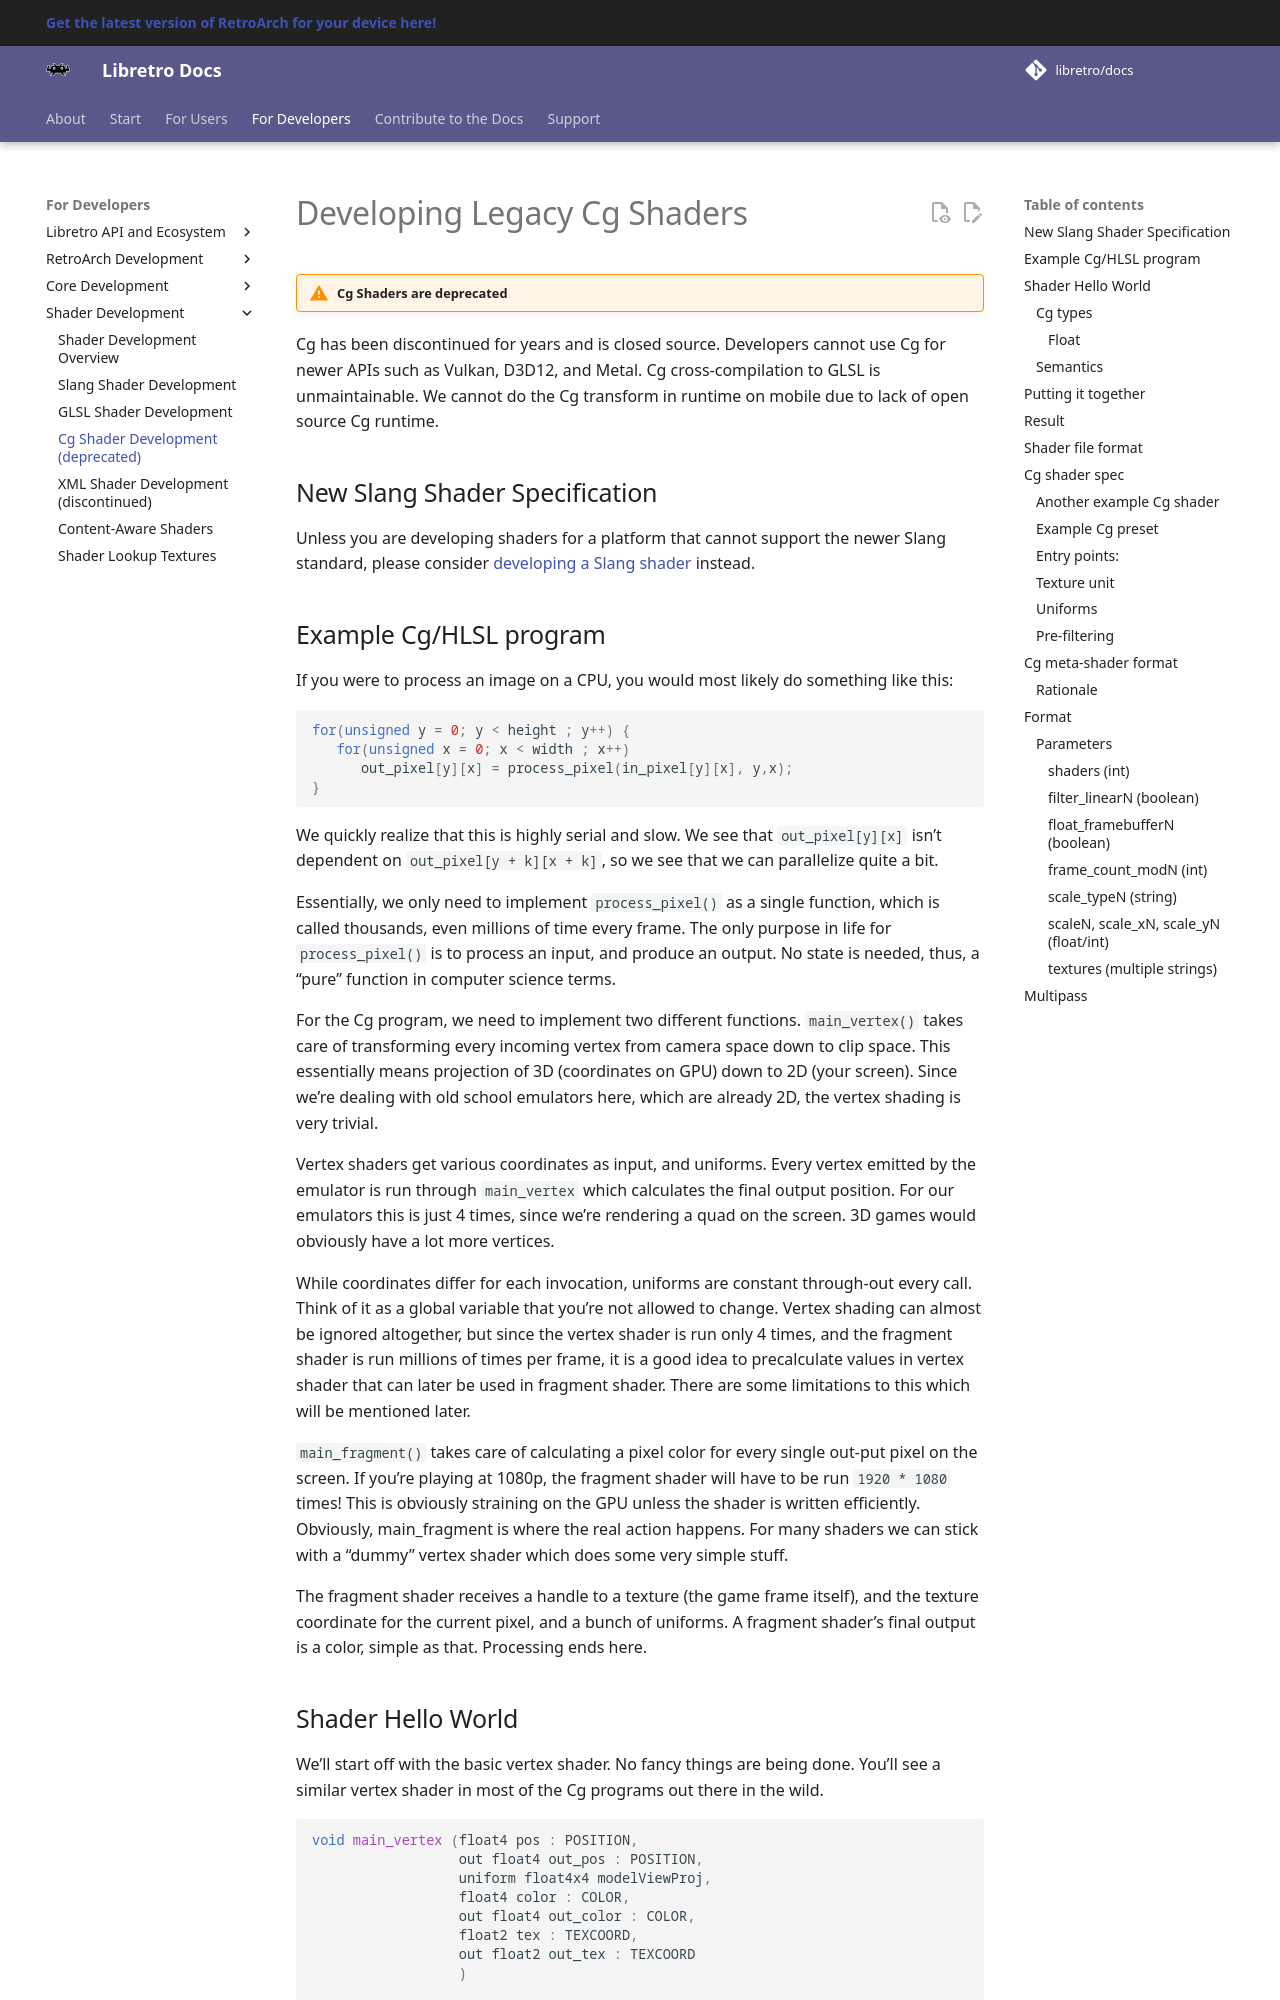

repository: libretro/docs · page: development/shader/cg-shaders/index.html · generator: mkdocs

# Developing Legacy Cg Shaders

!!! Warning "Cg Shaders are deprecated"

Cg has been discontinued for years and is closed source. Developers cannot use Cg for newer APIs such as Vulkan, D3D12, and Metal. Cg cross-compilation to GLSL is unmaintainable. We cannot do the Cg transform in runtime on mobile due to lack of open source Cg runtime.

## New Slang Shader Specification

Unless you are developing shaders for a platform that cannot support the newer Slang standard, please consider [developing a Slang shader](slang-shaders.md) instead.

## Example Cg/HLSL program

If you were to process an image on a CPU, you would most likely do something like this:

```c
for(unsigned y = 0; y < height ; y++) {
   for(unsigned x = 0; x < width ; x++)
      out_pixel[y][x] = process_pixel(in_pixel[y][x], y,x);
}
```

We quickly realize that this is highly serial and slow. We see that `out_pixel[y][x]` isn’t dependent on `out_pixel[y + k][x + k]`, so we see that we can parallelize quite a bit.

Essentially, we only need to implement `process_pixel()` as a single function, which is called thousands, even millions of time every frame. The only purpose in life for `process_pixel()` is to process an input, and produce an output. No
state is needed, thus, a “pure” function in computer science terms.

For the Cg program, we need to implement two different functions. `main_vertex()` takes care of transforming every incoming vertex from camera space down to clip space. This essentially means projection of 3D (coordinates on GPU) down to 2D (your screen). Since we’re dealing with old school emulators here, which are already 2D, the vertex shading is very trivial.

Vertex shaders get various coordinates as input, and uniforms. Every vertex emitted by the emulator is run through `main_vertex` which calculates the final output position. For our emulators this is just 4 times, since we’re rendering a quad on the screen. 3D games would obviously have a lot more vertices.

While coordinates differ for each invocation, uniforms are constant through-out every call. Think of it as a global variable that you’re not allowed to change. Vertex shading can almost be ignored altogether, but since the vertex shader is run only 4 times, and the fragment shader is run millions of times per frame, it is a good idea to precalculate values in vertex shader that can later be used in fragment shader. There are some limitations to this which will be mentioned
later.

`main_fragment()` takes care of calculating a pixel color for every single out-put pixel on the screen. If you’re playing at 1080p, the fragment shader will have to be run `1920 * 1080` times! This is obviously straining on the GPU unless the shader is written efficiently. Obviously, main_fragment is where the real action happens. For many shaders we can stick with a “dummy” vertex shader which does some very simple stuff.

The fragment shader receives a handle to a texture (the game frame itself), and the texture coordinate for the current pixel, and a bunch of uniforms.
A fragment shader’s final output is a color, simple as that. Processing ends
here.
